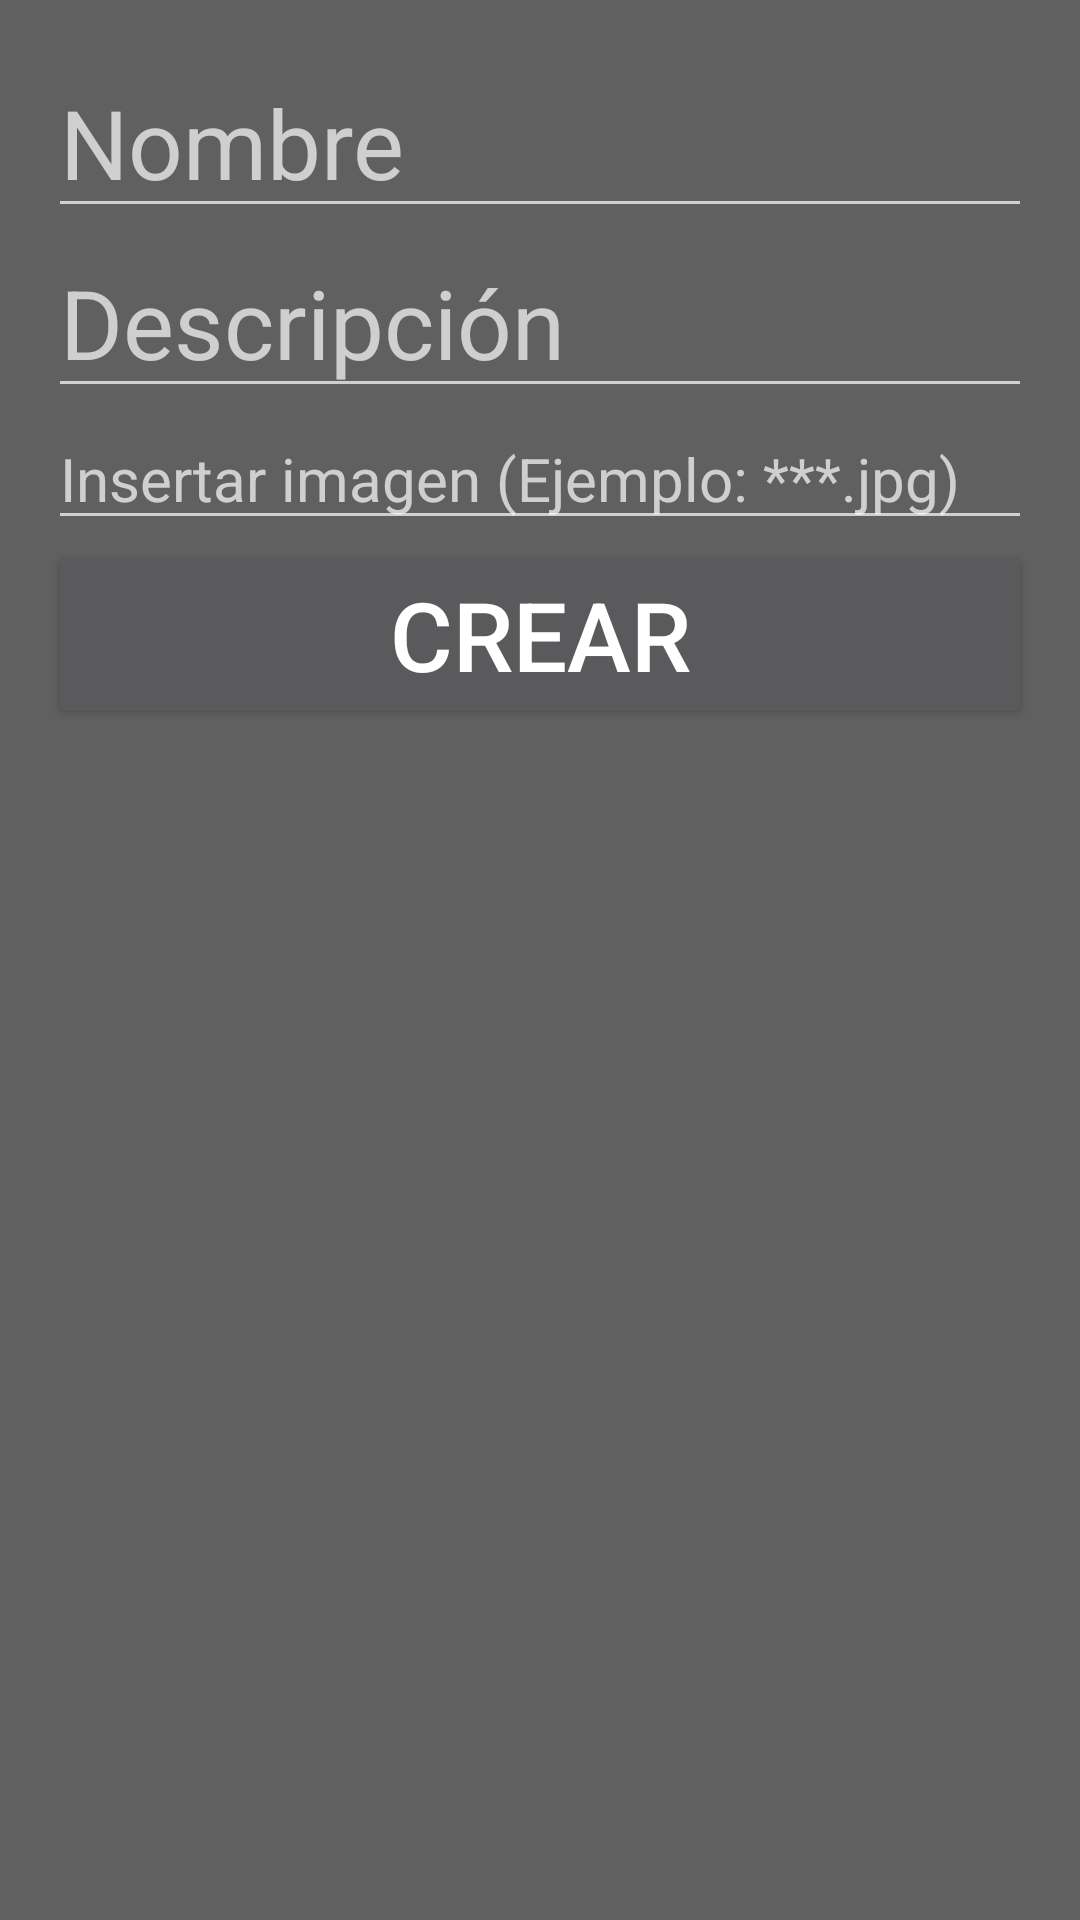

Android layout source for this screen:
<!-- AndroidManifest.xml: application theme Theme.AppCompat.NoActionBar -->
<!-- res/layout/fragment_nou_contingut.xml -->
<?xml version="1.0" encoding="utf-8"?>
<LinearLayout xmlns:android="http://schemas.android.com/apk/res/android"
    xmlns:tools="http://schemas.android.com/tools"
    android:layout_width="match_parent"
    android:layout_height="match_parent"
    android:orientation="vertical"
    android:padding="16dp"
    android:background="#606060"
    tools:context=".NouContingutFragment">

    <EditText
        android:id="@+id/nombre"
        android:layout_width="match_parent"
        android:layout_height="wrap_content"
        android:hint="Nombre"
        android:textSize="32sp"/>
    <EditText
        android:id="@+id/descripcion"
        android:layout_width="match_parent"
        android:layout_height="wrap_content"
        android:hint="Descripción"
        android:textSize="32sp"/>
    <EditText
        android:id="@+id/imagen"
        android:layout_width="match_parent"
        android:layout_height="wrap_content"
        android:hint="Insertar imagen (Ejemplo: ***.jpg)"
        android:textSize="20sp" />
    <Button
        android:id="@+id/crear"
        android:layout_width="match_parent"
        android:layout_height="wrap_content"
        android:text="Crear"
        android:textSize="32sp"/>
</LinearLayout>
<!-- resources referenced by this layout -->
<resources>

</resources>
